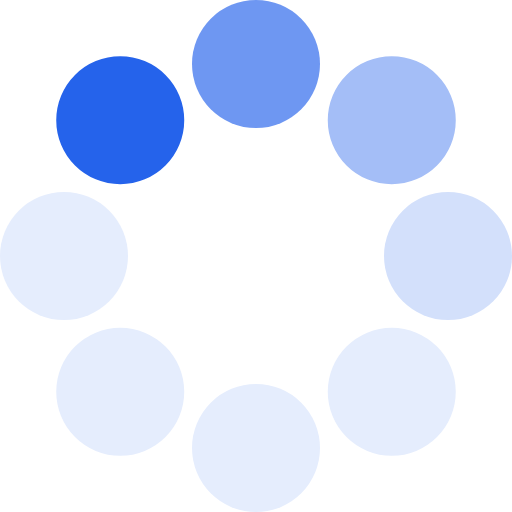
t = 0.00 s
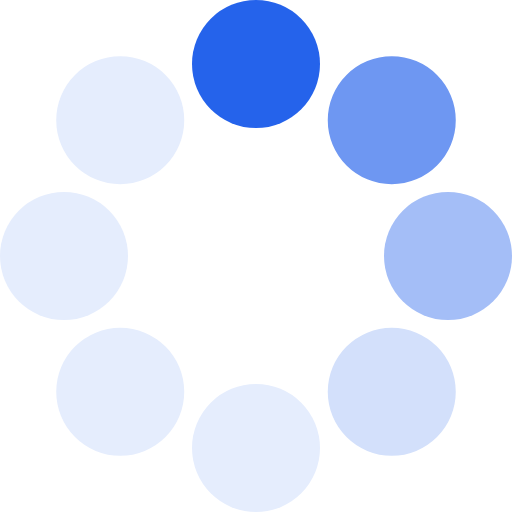
t = 0.13 s
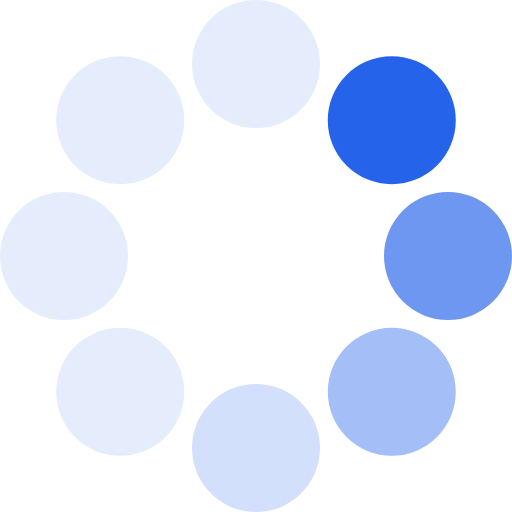
t = 0.23 s
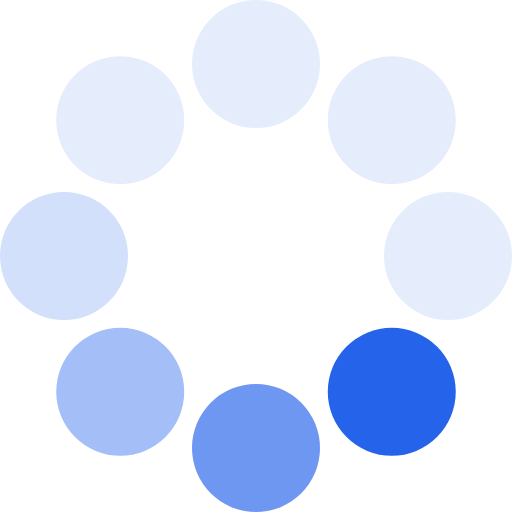
t = 0.36 s
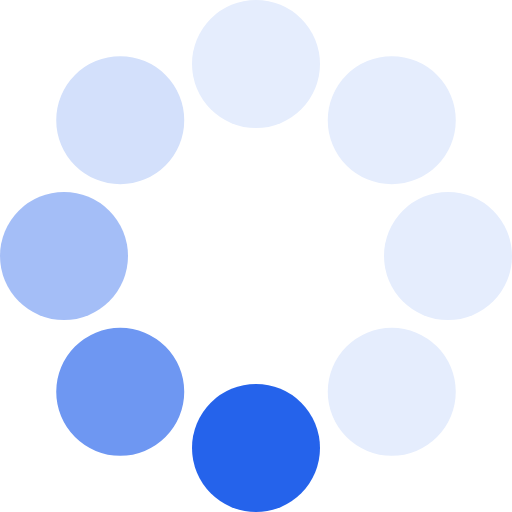
t = 0.49 s
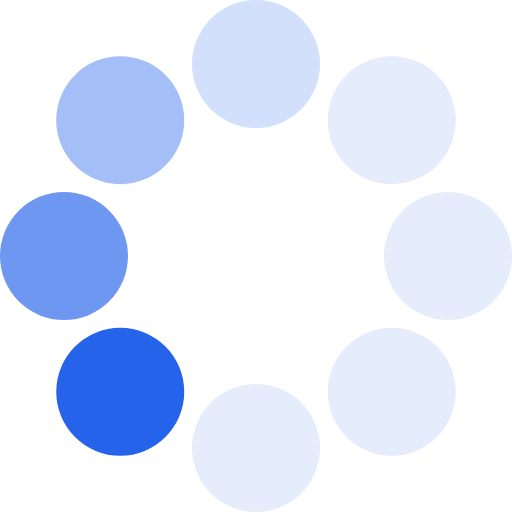
t = 0.59 s

The animated SVG that drew these frames (rendered in a browser with its animation timeline set to each time). Animation: 1 SMIL element (animateTransform=1); one cycle of 0.72 s, repeats indefinitely.

<?xml version="1.0" encoding="UTF-8" standalone="no"?><svg xmlns:svg="http://www.w3.org/2000/svg" xmlns="http://www.w3.org/2000/svg" xmlns:xlink="http://www.w3.org/1999/xlink" version="1.0" width="64px" height="64px" viewBox="0 0 128 128" xml:space="preserve"><rect x="0" y="0" width="100%" height="100%" fill="#FFFFFF" /><g><circle cx="16" cy="64" r="16" fill="#2563eb"/><circle cx="16" cy="64" r="16" fill="#6e97f2" transform="rotate(45,64,64)"/><circle cx="16" cy="64" r="16" fill="#a4bef7" transform="rotate(90,64,64)"/><circle cx="16" cy="64" r="16" fill="#d3e0fb" transform="rotate(135,64,64)"/><circle cx="16" cy="64" r="16" fill="#e5edfd" transform="rotate(180,64,64)"/><circle cx="16" cy="64" r="16" fill="#e5edfd" transform="rotate(225,64,64)"/><circle cx="16" cy="64" r="16" fill="#e5edfd" transform="rotate(270,64,64)"/><circle cx="16" cy="64" r="16" fill="#e5edfd" transform="rotate(315,64,64)"/><animateTransform attributeName="transform" type="rotate" values="45 64 64;90 64 64;135 64 64;180 64 64;225 64 64;270 64 64;315 64 64;0 64 64" calcMode="discrete" dur="720ms" repeatCount="indefinite"></animateTransform></g></svg>
